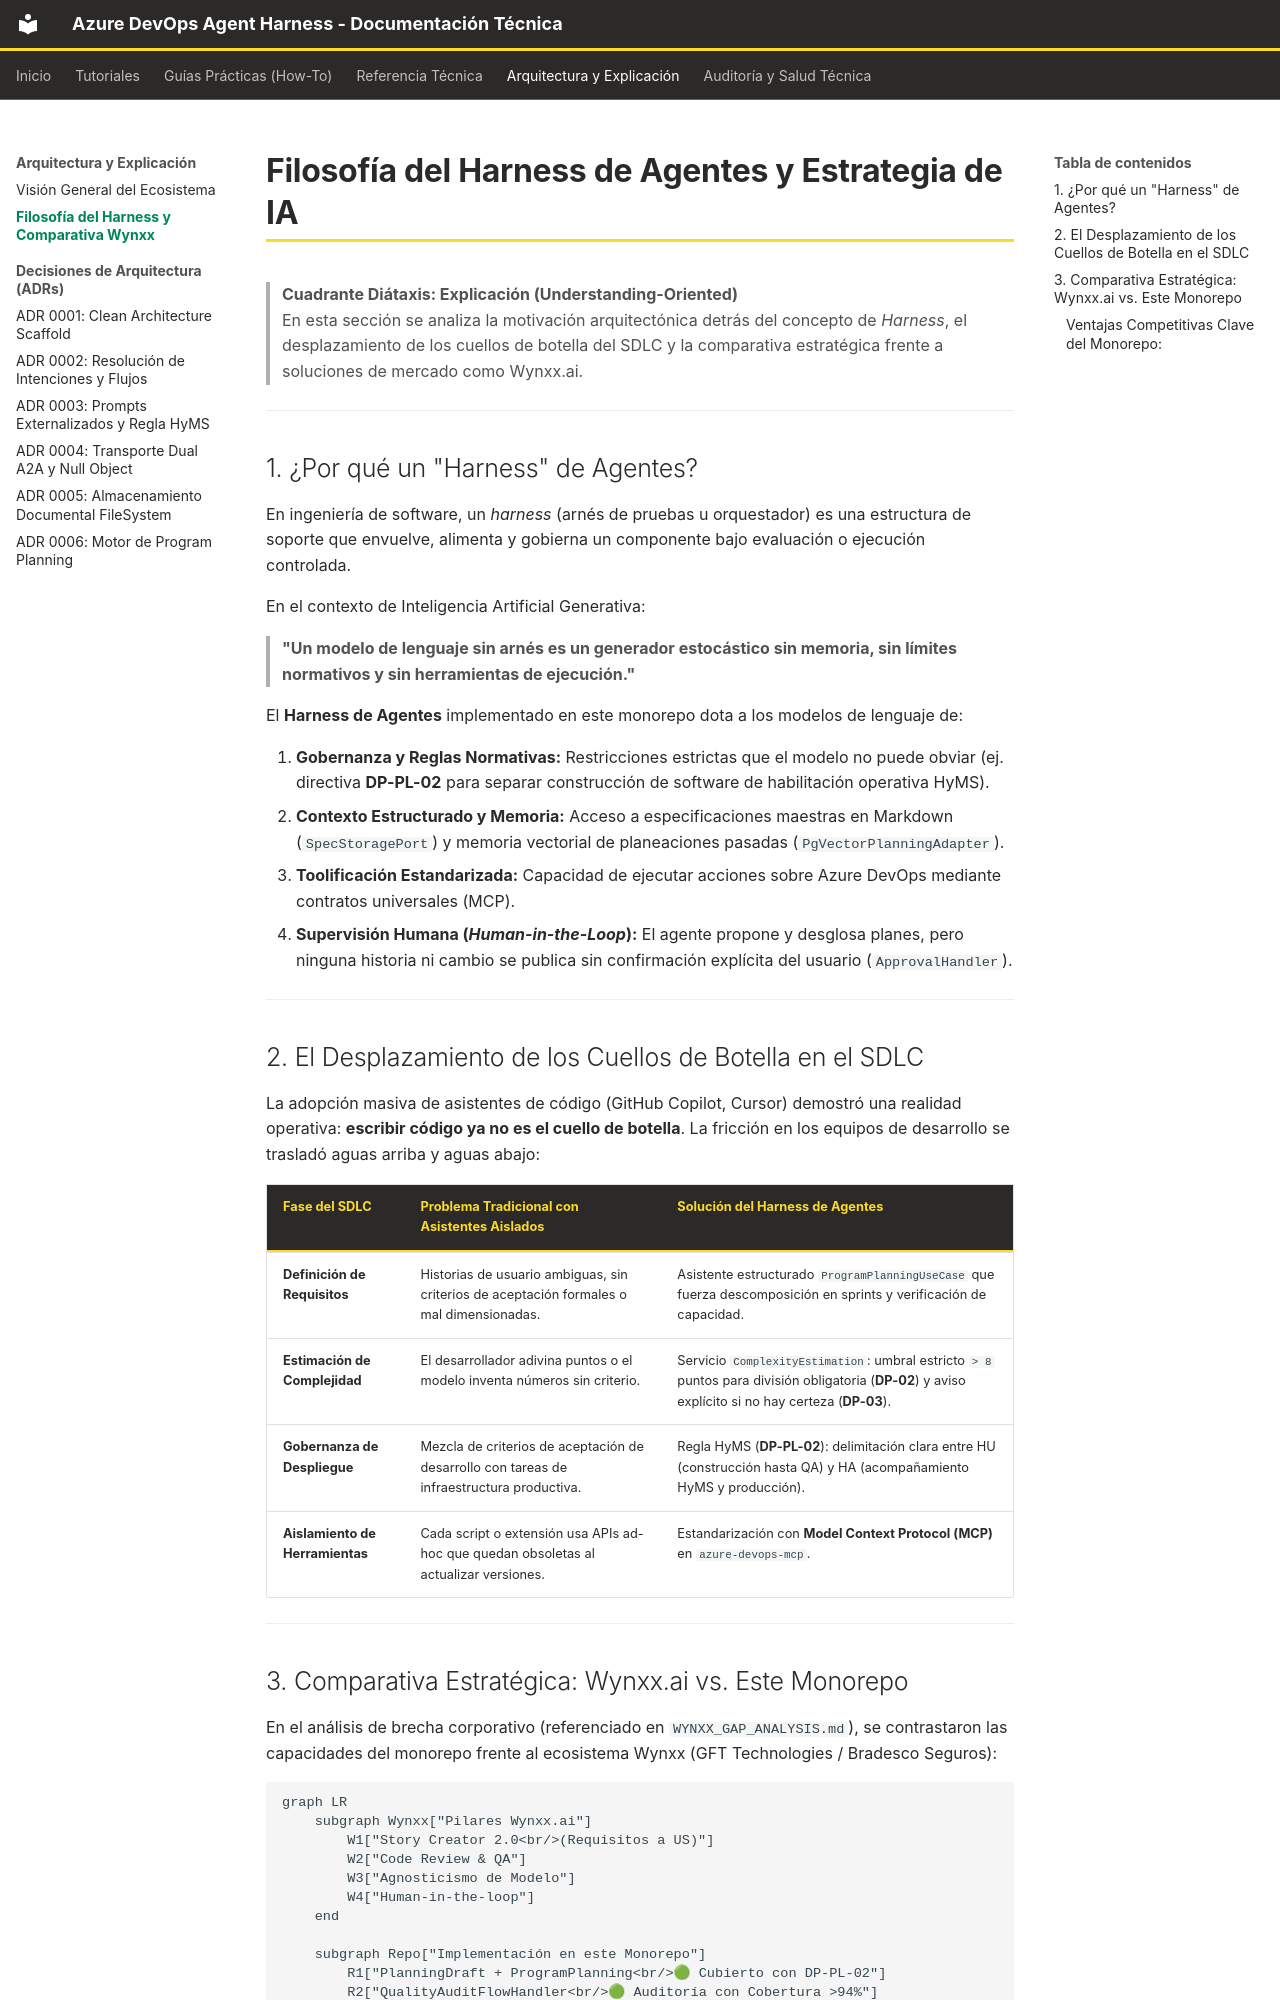

repository: kenyodarz/AzureDevOps-Planix · page: explanation/agent-harness-philosophy/index.html · generator: mkdocs

# Filosofía del Harness de Agentes y Estrategia de IA

> **Cuadrante Diátaxis: Explicación (Understanding-Oriented)**  
> En esta sección se analiza la motivación arquitectónica detrás del concepto de *Harness*, el
> desplazamiento de los cuellos de botella del SDLC y la comparativa estratégica frente a soluciones
> de mercado como Wynxx.ai.

---

## 1. ¿Por qué un "Harness" de Agentes?

En ingeniería de software, un *harness* (arnés de pruebas u orquestador) es una estructura de
soporte que envuelve, alimenta y gobierna un componente bajo evaluación o ejecución controlada.

En el contexto de Inteligencia Artificial Generativa:
> **"Un modelo de lenguaje sin arnés es un generador estocástico sin memoria, sin límites normativos
> y sin herramientas de ejecución."**

El **Harness de Agentes** implementado en este monorepo dota a los modelos de lenguaje de:

1. **Gobernanza y Reglas Normativas:** Restricciones estrictas que el modelo no puede obviar (ej.
   directiva **DP-PL-02** para separar construcción de software de habilitación operativa HyMS).
2. **Contexto Estructurado y Memoria:** Acceso a especificaciones maestras en Markdown
   (`SpecStoragePort`) y memoria vectorial de planeaciones pasadas (`PgVectorPlanningAdapter`).
3. **Toolificación Estandarizada:** Capacidad de ejecutar acciones sobre Azure DevOps mediante
   contratos universales (MCP).
4. **Supervisión Humana (*Human-in-the-Loop*):** El agente propone y desglosa planes, pero ninguna
   historia ni cambio se publica sin confirmación explícita del usuario (`ApprovalHandler`).

---

## 2. El Desplazamiento de los Cuellos de Botella en el SDLC

La adopción masiva de asistentes de código (GitHub Copilot, Cursor) demostró una realidad operativa:
**escribir código ya no es el cuello de botella**. La fricción en los equipos de desarrollo se
trasladó aguas arriba y aguas abajo:

| Fase del SDLC                   | Problema Tradicional con Asistentes Aislados                                              | Solución del Harness de Agentes                                                                                                                      |
|---------------------------------|-------------------------------------------------------------------------------------------|------------------------------------------------------------------------------------------------------------------------------------------------------|
| **Definición de Requisitos**    | Historias de usuario ambiguas, sin criterios de aceptación formales o mal dimensionadas.  | Asistente estructurado `ProgramPlanningUseCase` que fuerza descomposición en sprints y verificación de capacidad.                                    |
| **Estimación de Complejidad**   | El desarrollador adivina puntos o el modelo inventa números sin criterio.                 | Servicio `ComplexityEstimation`: umbral estricto `> 8` puntos para división obligatoria (**DP-02**) y aviso explícito si no hay certeza (**DP-03**). |
| **Gobernanza de Despliegue**    | Mezcla de criterios de aceptación de desarrollo con tareas de infraestructura productiva. | Regla HyMS (**DP-PL-02**): delimitación clara entre HU (construcción hasta QA) y HA (acompañamiento HyMS y producción).                              |
| **Aislamiento de Herramientas** | Cada script o extensión usa APIs ad-hoc que quedan obsoletas al actualizar versiones.     | Estandarización con **Model Context Protocol (MCP)** en `azure-devops-mcp`.                                                                          |

---
